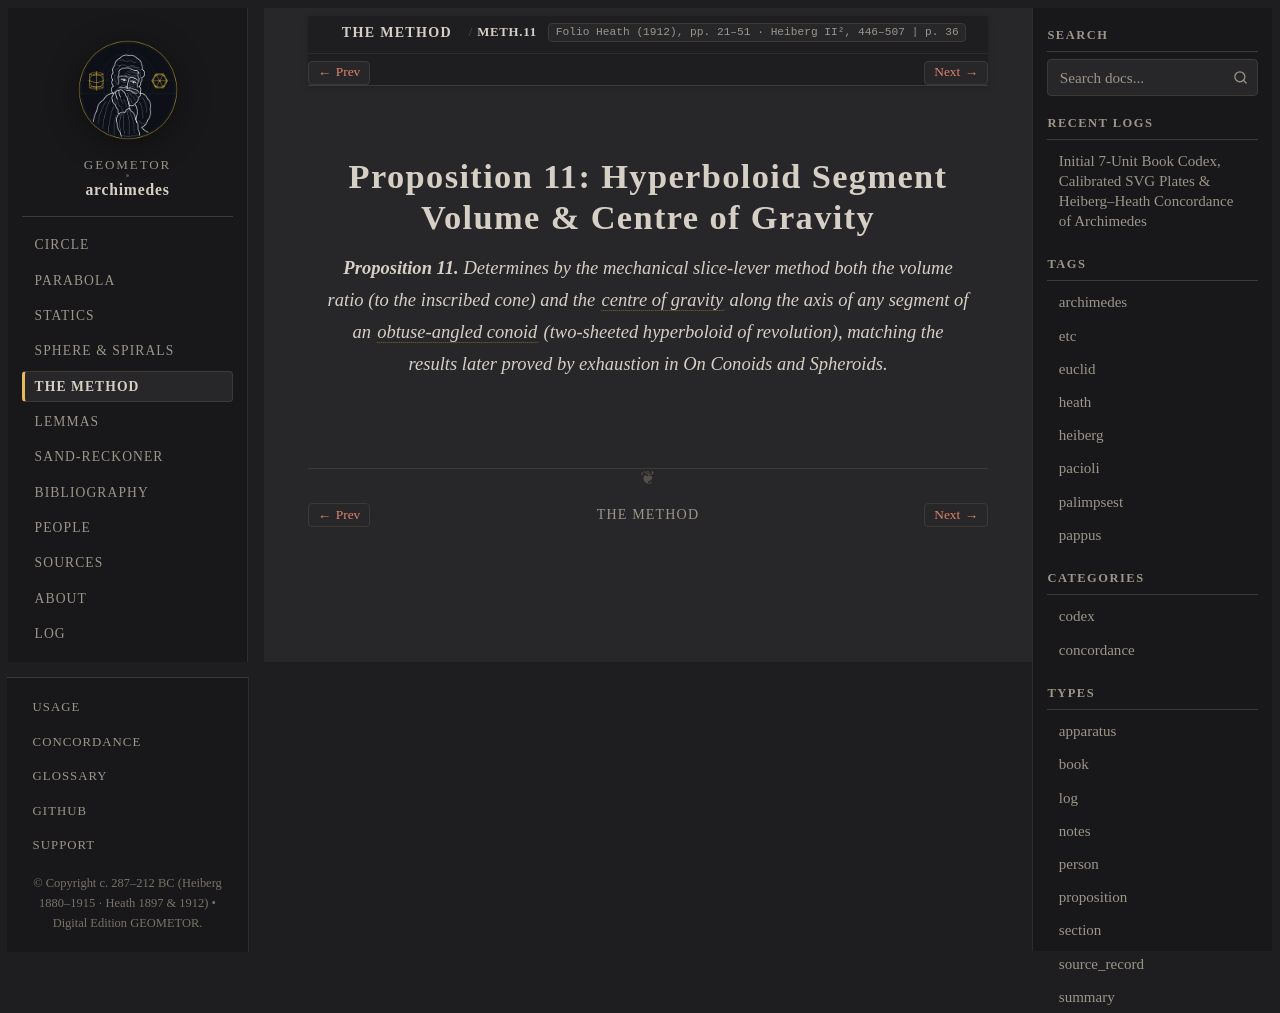

repository: geometor/archimedes · page: the_method/prop_11.html · generator: sphinx

:canonical_id: METH.11
:order: 12
:type: proposition

Proposition 11: Hyperboloid Segment Volume & Centre of Gravity
==============================================================

.. folio:: Heath (1912), pp. 21–51 · Heiberg II², 446–507
   :page: 36

.. enunciation::

   **Proposition 11.** Determines by the mechanical slice-lever method both the volume ratio (to the inscribed cone) and the :term:`centre of gravity <kentron-barous>` along the axis of any segment of an :term:`obtuse-angled conoid <amblygonion-konoeides>` (two-sheeted hyperboloid of revolution), matching the results later proved by exhaustion in *On Conoids and Spheroids*.

.. qed::
